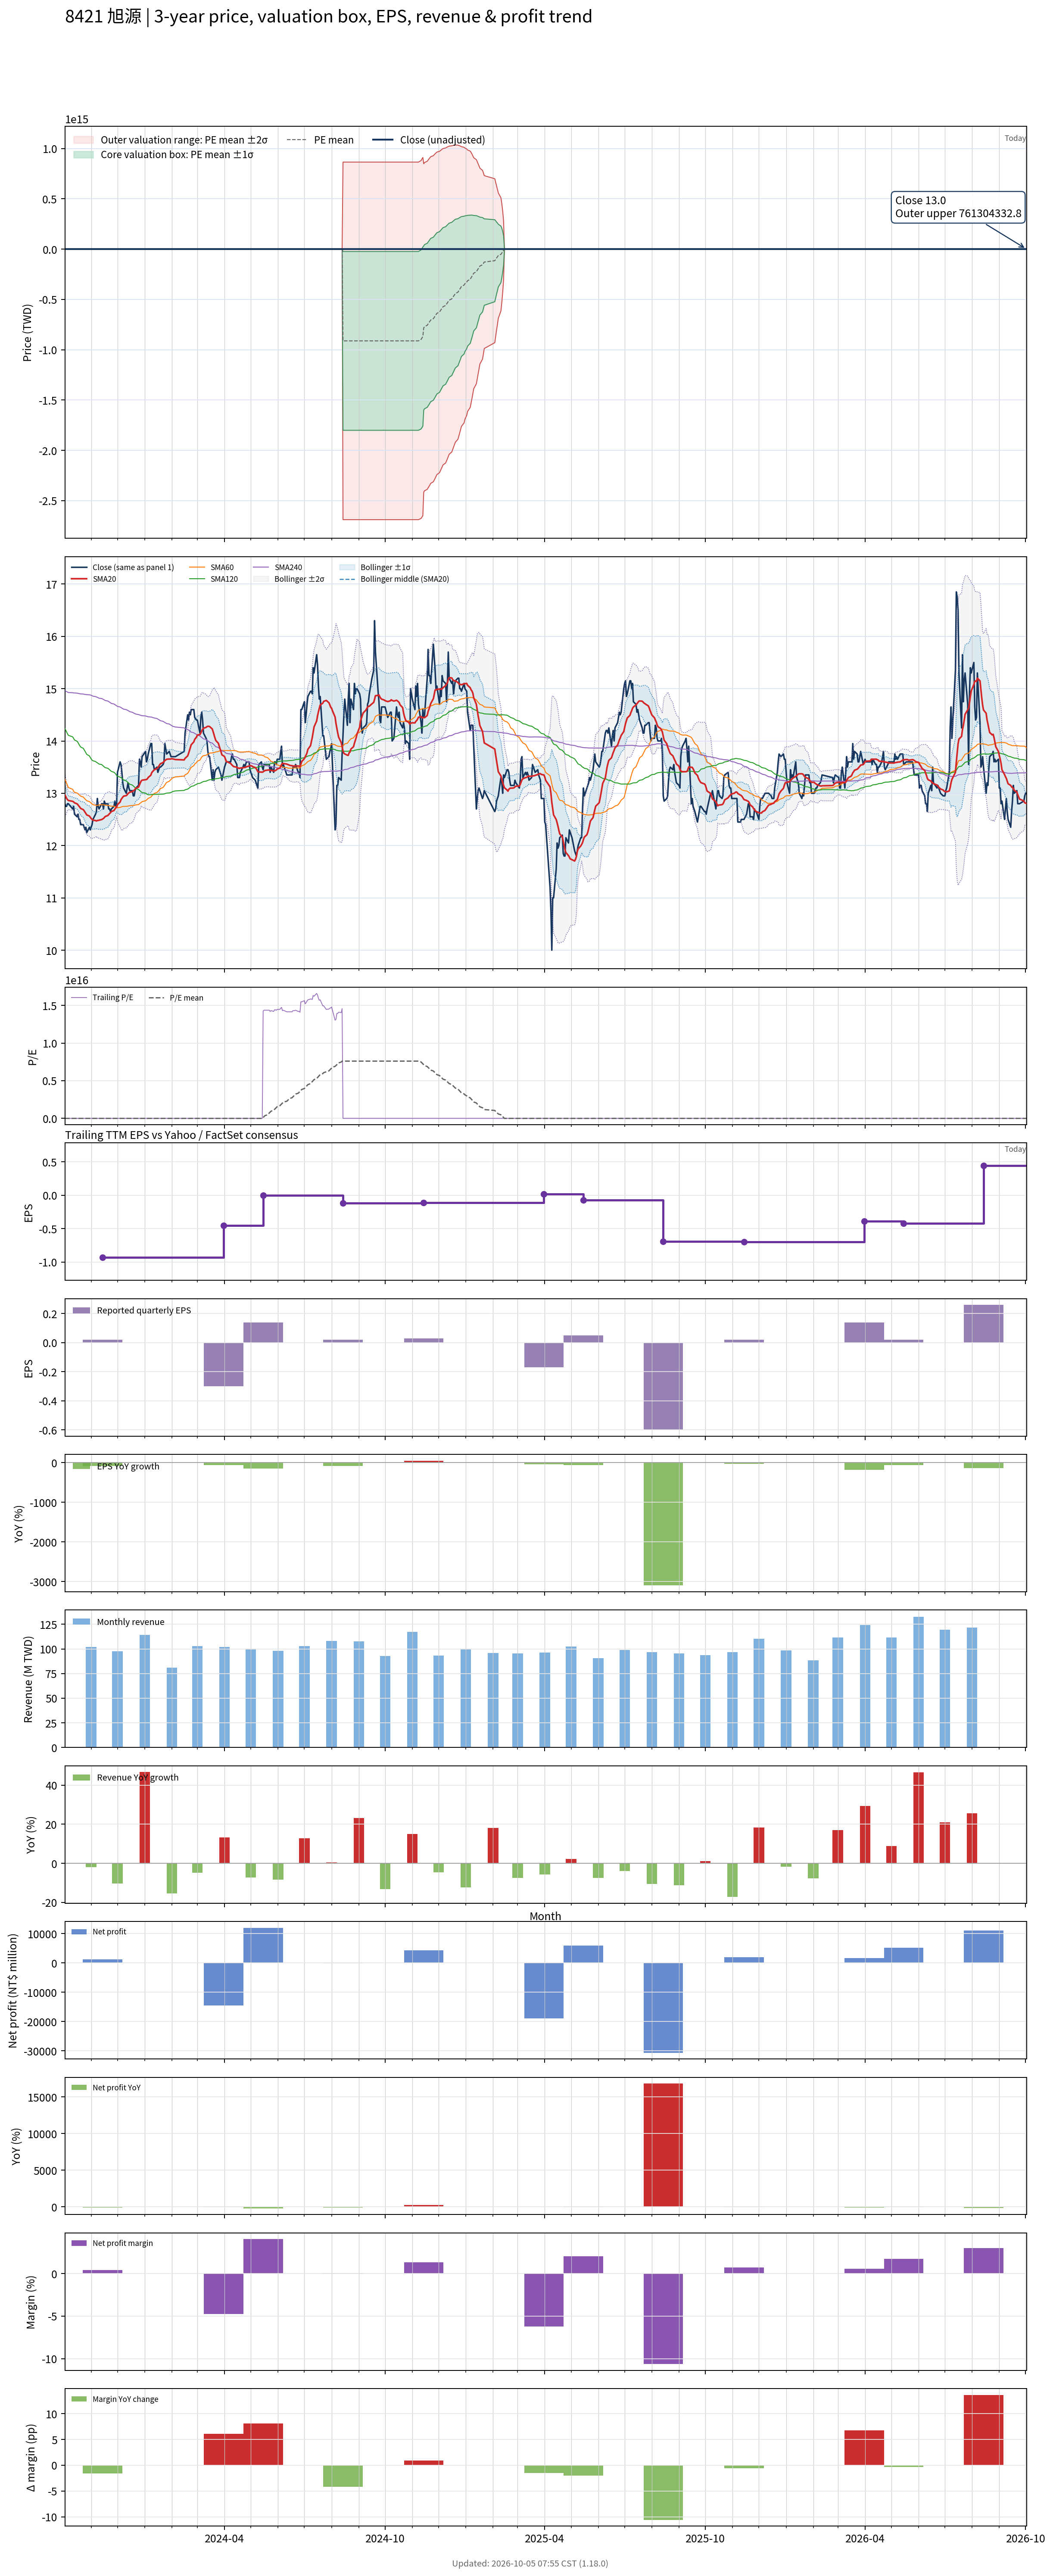

The data file committed next to this chart (first rows):
# chart-version: skill-stock-dynamic-val…
date, close, available_date, period_end, eps, ttm_eps, pe, pe_mean, pe_std, price_m2, price_m1, price_mean, price_p1, price_p2, forward_eps, forward_pe, forward_pe_mean, forward_pe_std, forward_price_m2, forward_price_m1, forward_price_mean, forward_price_p1, forward_price_p2, sma20
2023-10-02, 12.8, 2023-08-14, 2023-06-30, 0.14, -0.77, -16.62, -12.81, 7.196, 20.95, 15.41, 9.864, 4.323, -1.218, , , , , , , , , , 12.97
2023-10-03, 12.75, 2023-08-14, 2023-06-30, 0.14, -0.77, -16.56, -12.97, 7.074, 20.88, 15.43, 9.983, 4.536, -0.9113, , , , , , , , , , 12.94
2023-10-04, 12.75, 2023-08-14, 2023-06-30, 0.14, -0.77, -16.56, -13.12, 6.947, 20.8, 15.45, 10.1, 4.753, -0.5961, , , , , , , , , , 12.9
2023-10-05, 12.8, 2023-08-14, 2023-06-30, 0.14, -0.77, -16.62, -13.27, 6.814, 20.72, 15.47, 10.22, 4.974, -0.2727, , , , , , , , , , 12.88
2023-10-06, 12.8, 2023-08-14, 2023-06-30, 0.14, -0.77, -16.62, -13.43, 6.677, 20.62, 15.48, 10.34, 5.199, 0.05793, , , , , , , , , , 12.86
2023-10-11, 12.7, 2023-08-14, 2023-06-30, 0.14, -0.77, -16.49, -13.58, 6.531, 20.52, 15.49, 10.46, 5.429, 0.3996, , , , , , , , , , 12.85
2023-10-12, 12.75, 2023-08-14, 2023-06-30, 0.14, -0.77, -16.56, -13.74, 6.38, 20.4, 15.49, 10.58, 5.664, 0.7511, , , , , , , , , , 12.84
2023-10-13, 12.6, 2023-08-14, 2023-06-30, 0.14, -0.77, -16.36, -13.89, 6.221, 20.27, 15.48, 10.69, 5.903, 1.113, , , , , , , , , , 12.82
2023-10-16, 12.55, 2023-08-14, 2023-06-30, 0.14, -0.77, -16.3, -14.04, 6.054, 20.13, 15.47, 10.81, 6.148, 1.486, , , , , , , , , , 12.8
2023-10-17, 12.6, 2023-08-14, 2023-06-30, 0.14, -0.77, -16.36, -14.19, 5.88, 19.98, 15.45, 10.93, 6.398, 1.871, , , , , , , , , , 12.78
2023-10-18, 12.5, 2023-08-14, 2023-06-30, 0.14, -0.77, -16.23, -14.34, 5.694, 19.81, 15.43, 11.04, 6.658, 2.274, , , , , , , , , , 12.76
2023-10-19, 12.5, 2023-08-14, 2023-06-30, 0.14, -0.77, -16.23, -14.49, 5.498, 19.62, 15.39, 11.16, 6.924, 2.691, , , , , , , , , , 12.73
2023-10-20, 12.4, 2023-08-14, 2023-06-30, 0.14, -0.77, -16.1, -14.64, 5.291, 19.42, 15.35, 11.27, 7.198, 3.124, , , , , , , , , , 12.71
2023-10-23, 12.4, 2023-08-14, 2023-06-30, 0.14, -0.77, -16.1, -14.79, 5.072, 19.2, 15.29, 11.39, 7.482, 3.576, , , , , , , , , , 12.69
2023-10-24, 12.35, 2023-08-14, 2023-06-30, 0.14, -0.77, -16.04, -14.94, 4.838, 18.95, 15.23, 11.5, 7.777, 4.052, , , , , , , , , , 12.66
2023-10-25, 12.3, 2023-08-14, 2023-06-30, 0.14, -0.77, -15.97, -15.09, 4.586, 18.68, 15.15, 11.62, 8.085, 4.553, , , , , , , , , , 12.64
2023-10-26, 12.35, 2023-08-14, 2023-06-30, 0.14, -0.77, -16.04, -15.23, 4.314, 18.37, 15.05, 11.73, 8.409, 5.087, , , , , , , , , , 12.61
2023-10-27, 12.25, 2023-08-14, 2023-06-30, 0.14, -0.77, -15.91, -15.38, 4.018, 18.03, 14.94, 11.84, 8.75, 5.656, , , , , , , , , , 12.59
2023-10-30, 12.35, 2023-08-14, 2023-06-30, 0.14, -0.77, -16.04, -15.53, 3.693, 17.65, 14.8, 11.96, 9.115, 6.272, , , , , , , , , , 12.56
2023-10-31, 12.3, 2023-08-14, 2023-06-30, 0.14, -0.77, -15.97, -15.68, 3.329, 17.2, 14.64, 12.07, 9.51, 6.947, , , , , , , , , , 12.54
2023-11-01, 12.35, 2023-08-14, 2023-06-30, 0.14, -0.77, -16.04, -15.83, 2.915, 16.68, 14.43, 12.19, 9.944, 7.699, , , , , , , , , , 12.52
2023-11-02, 12.4, 2023-08-14, 2023-06-30, 0.14, -0.77, -16.1, -15.98, 2.424, 16.04, 14.17, 12.3, 10.44, 8.569, , , , , , , , , , 12.5
2023-11-03, 12.5, 2023-08-14, 2023-06-30, 0.14, -0.77, -16.23, -16.13, 1.804, 15.2, 13.81, 12.42, 11.03, 9.639, , , , , , , , , , 12.49
2023-11-06, 12.6, 2023-08-14, 2023-06-30, 0.14, -0.77, -16.36, -16.28, 0.7586, 13.7, 13.12, 12.53, 11.95, 11.36, , , , , , , , , , 12.48
2023-11-07, 12.65, 2023-08-14, 2023-06-30, 0.14, -0.77, -16.43, -16.28, 0.7576, 13.7, 13.12, 12.54, 11.95, 11.37, , , , , , , , , , 12.47
2023-11-08, 12.9, 2023-08-14, 2023-06-30, 0.14, -0.77, -16.75, -16.29, 0.7571, 13.71, 13.13, 12.54, 11.96, 11.38, , , , , , , , , , 12.48
2023-11-09, 12.75, 2023-08-14, 2023-06-30, 0.14, -0.77, -16.56, -16.3, 0.756, 13.71, 13.13, 12.55, 11.97, 11.38, , , , , , , , , , 12.48
2023-11-10, 12.7, 2023-08-14, 2023-06-30, 0.14, -0.77, -16.49, -16.3, 0.7547, 13.71, 13.13, 12.55, 11.97, 11.39, , , , , , , , , , 12.48
2023-11-13, 12.8, 2023-08-14, 2023-06-30, 0.14, -0.77, -16.62, -16.31, 0.7525, 13.72, 13.14, 12.56, 11.98, 11.4, , , , , , , , , , 12.5
2023-11-14, 12.8, 2023-11-14, 2023-09-30, 0.02, -0.93, -13.76, -16.29, 0.7875, 16.62, 15.88, 15.15, 14.42, 13.69, , , , , , , , , , 12.51
2023-11-15, 12.7, 2023-11-14, 2023-09-30, 0.02, -0.93, -13.66, -16.27, 0.8233, 16.66, 15.9, 15.13, 14.37, 13.6, , , , , , , , , , 12.52
2023-11-16, 12.85, 2023-11-14, 2023-09-30, 0.02, -0.93, -13.82, -16.25, 0.8532, 16.7, 15.91, 15.11, 14.32, 13.53, , , , , , , , , , 12.54
2023-11-17, 12.8, 2023-11-14, 2023-09-30, 0.02, -0.93, -13.76, -16.23, 0.8829, 16.74, 15.91, 15.09, 14.27, 13.45, , , , , , , , , , 12.55
2023-11-20, 12.8, 2023-11-14, 2023-09-30, 0.02, -0.93, -13.76, -16.21, 0.9103, 16.77, 15.92, 15.08, 14.23, 13.39, , , , , , , , , , 12.57
2023-11-21, 12.7, 2023-11-14, 2023-09-30, 0.02, -0.93, -13.66, -16.19, 0.9395, 16.81, 15.93, 15.06, 14.19, 13.31, , , , , , , , , , 12.59
2023-11-22, 12.7, 2023-11-14, 2023-09-30, 0.02, -0.93, -13.66, -16.18, 0.9674, 16.84, 15.94, 15.04, 14.14, 13.24, , , , , , , , , , 12.61
2023-11-23, 12.65, 2023-11-14, 2023-09-30, 0.02, -0.93, -13.6, -16.15, 0.9955, 16.87, 15.95, 15.02, 14.1, 13.17, , , , , , , , , , 12.63
2023-11-24, 12.7, 2023-11-14, 2023-09-30, 0.02, -0.93, -13.66, -16.13, 1.021, 16.9, 15.95, 15, 14.05, 13.1, , , , , , , , , , 12.65
2023-11-27, 12.75, 2023-11-14, 2023-09-30, 0.02, -0.93, -13.71, -16.11, 1.045, 16.93, 15.95, 14.98, 14.01, 13.04, , , , , , , , , , 12.67
2023-11-28, 12.85, 2023-11-14, 2023-09-30, 0.02, -0.93, -13.82, -16.09, 1.065, 16.94, 15.95, 14.96, 13.97, 12.98, , , , , , , , , , 12.7
2023-11-29, 12.75, 2023-11-14, 2023-09-30, 0.02, -0.93, -13.71, -16.07, 1.086, 16.96, 15.95, 14.94, 13.93, 12.92, , , , , , , , , , 12.72
2023-11-30, 12.8, 2023-11-14, 2023-09-30, 0.02, -0.93, -13.76, -16.03, 1.093, 16.94, 15.92, 14.91, 13.89, 12.88, , , , , , , , , , 12.74
2023-12-01, 13.4, 2023-11-14, 2023-09-30, 0.02, -0.93, -14.41, -16.01, 1.098, 16.93, 15.91, 14.89, 13.87, 12.85, , , , , , , , , , 12.78
2023-12-04, 13.6, 2023-11-14, 2023-09-30, 0.02, -0.93, -14.62, -15.99, 1.1, 16.92, 15.89, 14.87, 13.85, 12.82, , , , , , , , , , 12.83
2023-12-05, 13.55, 2023-11-14, 2023-09-30, 0.02, -0.93, -14.57, -15.97, 1.107, 16.91, 15.88, 14.85, 13.82, 12.79, , , , , , , , , , 12.88
2023-12-06, 13.4, 2023-11-14, 2023-09-30, 0.02, -0.93, -14.41, -15.95, 1.115, 16.91, 15.87, 14.84, 13.8, 12.76, , , , , , , , , , 12.9
2023-12-07, 13.2, 2023-11-14, 2023-09-30, 0.02, -0.93, -14.19, -15.93, 1.124, 16.91, 15.86, 14.82, 13.77, 12.73, , , , , , , , , , 12.93
2023-12-08, 13.1, 2023-11-14, 2023-09-30, 0.02, -0.93, -14.09, -15.91, 1.134, 16.9, 15.85, 14.8, 13.74, 12.69, , , , , , , , , , 12.95
2023-12-11, 13, 2023-11-14, 2023-09-30, 0.02, -0.93, -13.98, -15.89, 1.145, 16.9, 15.84, 14.78, 13.71, 12.65, , , , , , , , , , 12.96
2023-12-12, 13.1, 2023-11-14, 2023-09-30, 0.02, -0.93, -14.09, -15.87, 1.154, 16.9, 15.83, 14.76, 13.68, 12.61, , , , , , , , , , 12.97
2023-12-13, 13.2, 2023-11-14, 2023-09-30, 0.02, -0.93, -14.19, -15.84, 1.161, 16.89, 15.81, 14.74, 13.66, 12.58, , , , , , , , , , 12.99
2023-12-14, 13.1, 2023-11-14, 2023-09-30, 0.02, -0.93, -14.09, -15.82, 1.168, 16.89, 15.8, 14.71, 13.63, 12.54, , , , , , , , , , 13.01
2023-12-15, 13.05, 2023-11-14, 2023-09-30, 0.02, -0.93, -14.03, -15.8, 1.178, 16.88, 15.79, 14.69, 13.6, 12.5, , , , , , , , , , 13.02
2023-12-18, 13.05, 2023-11-14, 2023-09-30, 0.02, -0.93, -14.03, -15.78, 1.187, 16.88, 15.78, 14.67, 13.57, 12.47, , , , , , , , , , 13.03
2023-12-19, 12.95, 2023-11-14, 2023-09-30, 0.02, -0.93, -13.92, -15.76, 1.197, 16.88, 15.77, 14.65, 13.54, 12.43, , , , , , , , , , 13.04
2023-12-20, 12.95, 2023-11-14, 2023-09-30, 0.02, -0.93, -13.92, -15.74, 1.206, 16.88, 15.76, 14.63, 13.51, 12.39, , , , , , , , , , 13.06
2023-12-21, 13.05, 2023-11-14, 2023-09-30, 0.02, -0.93, -14.03, -15.71, 1.213, 16.87, 15.74, 14.61, 13.49, 12.36, , , , , , , , , , 13.08
2023-12-22, 13.1, 2023-11-14, 2023-09-30, 0.02, -0.93, -14.09, -15.69, 1.216, 16.85, 15.72, 14.59, 13.46, 12.33, , , , , , , , , , 13.1
2023-12-25, 13.15, 2023-11-14, 2023-09-30, 0.02, -0.93, -14.14, -15.66, 1.217, 16.83, 15.7, 14.57, 13.44, 12.3, , , , , , , , , , 13.12
... 670 more rows
